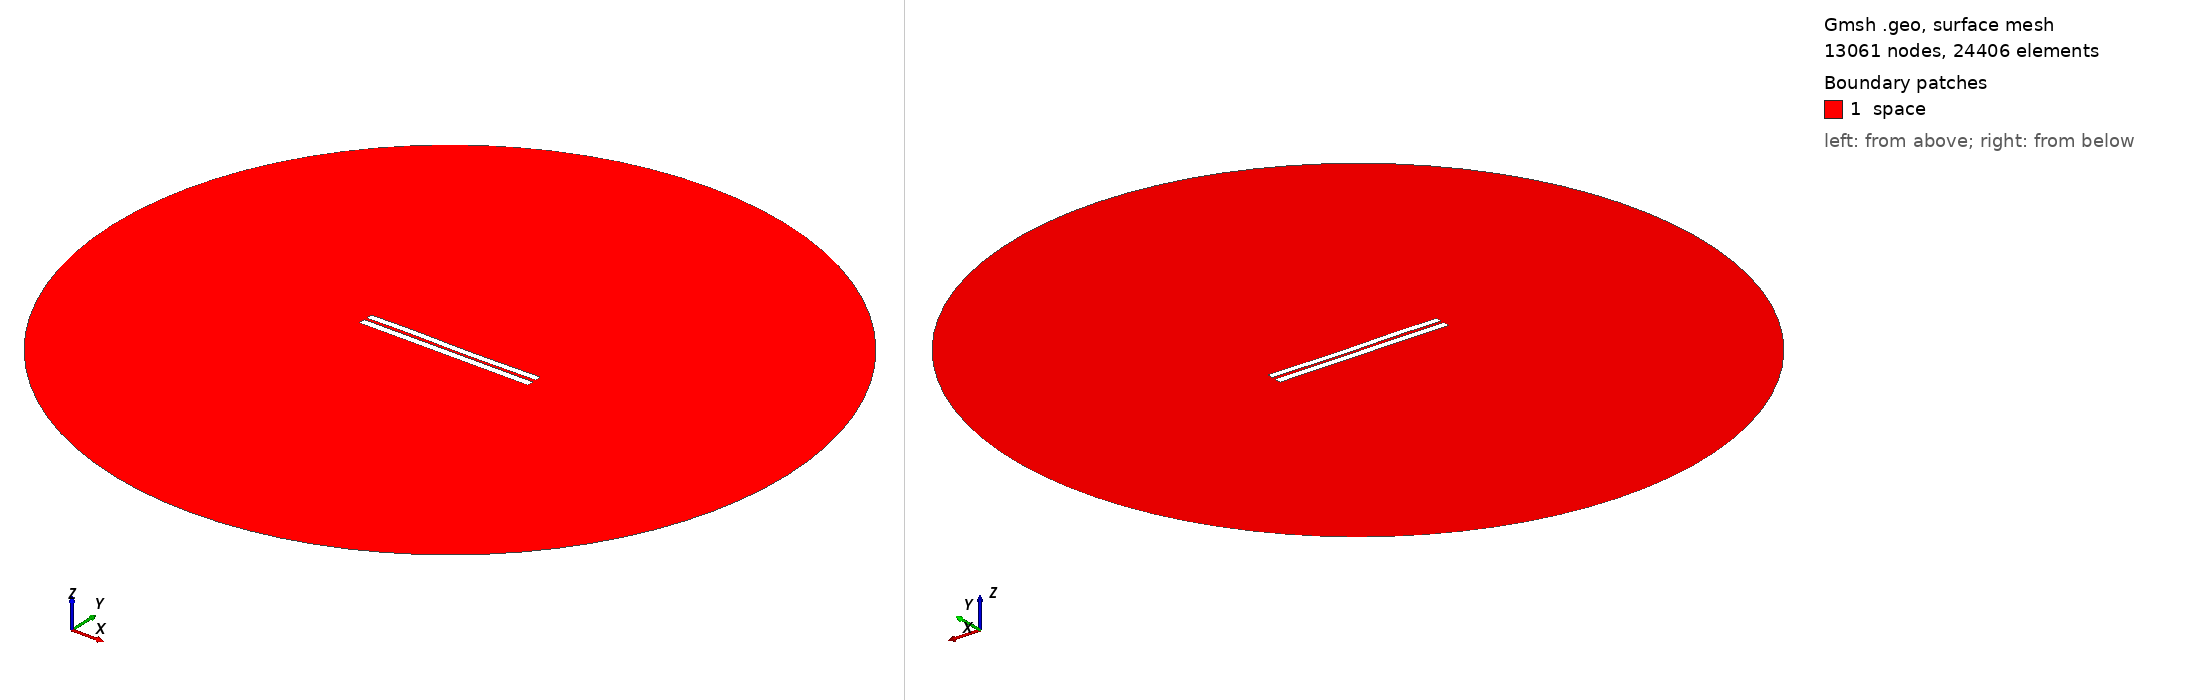

Gmsh geometry script, surface-meshed: 13061 nodes, 24406 surface elements. Boundary patches (legend numbers): 1 space. Left view from above one corner, right view from below the opposite corner. Legend entries are the model's physical surfaces. The drawing asked Gmsh for element sizes between 1% and 20% of the model's largest extent; the script's own settings can give other sizes.

=== 3424.geo (drawn) ===
//---------------------------------------
// Geometry kernel
//---------------------------------------

SetFactory("OpenCASCADE");



//---------------------------------------
// Parameters of the geometry
//---------------------------------------

// Overetch of the upper plate
overetch = 0.125;

// Distance between the plates
distance = 1.5;

// Discretization over the x axis (for the deformation)
nx = 50; 

// Length of the plate
L = 100 - overetch; 

// Number of modes
n = 4; 

// 1st mode coefficient
coeff(1) = 0.0;
beta(1) = 0.596864 * 3.1415926535 / L;

// 2nd mode coefficient
coeff(2) = -0.075;
beta(2) = 1.49418 * 3.1415926535 / L;

// 3rd mode coefficient
coeff(3) = 0.15;
beta(3) = 2.50025 * 3.1415926535 / L;

// 4th mode coefficient
coeff(4) = 0.07499999999999998;
beta(4) = 3.49999 * 3.1415926535 / L;



//---------------------------------------
// Upper plate (deformed rectangle)
//---------------------------------------

// Coordiantes of the upper plate
xmin = -50;
xmax = 50 - overetch;

// Height of the upper plate
yheight = 4 - 2 * overetch;

// Indexes of the points
UpperID[] = {};
LowerID[] = {};
LeftID[] = {};
RightID[] = {};

// Point index
p = 1;

// Horizontal edges
For i In {1:nx}
    x = xmin + (i-1)*(xmax - xmin)/(nx-1);

    y_bottom = distance / 2 + overetch;
    For j In {1:n}
        C = (Cosh(beta(j)*L) + Cos(beta(j)*L)) / (Sinh(beta(j)*L) + Sin(beta(j)*L));
        y_bottom  = y_bottom + coeff(j) * (Cosh(beta(j)*(x+50)) - Cos(beta(j)*(x+50)) - C * (Sinh(beta(j)*(x+50)) - Sin(beta(j)*(x+50))));
    EndFor

    y_top = y_bottom + yheight;

    Point(p) = {x, y_top, 0, 1.0};
    UpperID[i] = p;
    p = p + 1;

    Point(p) = {x, y_bottom, 0, 1.0};
    LowerID[i] = p;
    p = p + 1;
EndFor

// Create point lists
UpperPts[] = {}; LowerPts[] = {};
For i In {1:nx}
  UpperPts[] += {UpperID[i]};
  LowerPts[] += {LowerID[i]};
EndFor

// Build splines
Spline(1) = {UpperPts[]};
Spline(2) = {LowerPts[]};
Line(3) = {LowerPts[nx-1], UpperPts[nx-1]};
Line(4) = {LowerPts[0], UpperPts[0]};

// Build the plane surface
Curve Loop(1) = {2, 3, -1, -4};
Plane Surface(1) = {1};



//---------------------------------------
// Lower plate (rectangle)
//---------------------------------------

// Vertices
Point(1001) = {-50, -1, 0, 1.0};
Point(1002) = { 50, -1, 0, 1.0};
Point(1003) = { 50,  -5, 0, 1.0};
Point(1004) = {-50,  -5, 0, 1.0};

// Edges
Line(5) = {1001, 1002};
Line(6) = {1002, 1003};
Line(7) = {1003, 1004};
Line(8) = {1004, 1001};

// Plane surface
Line Loop(2) = {5, 6, 7, 8};
Plane Surface(2) = {2}; 



//---------------------------------------
// Outer (fictious) boundary
//---------------------------------------

// Points
Point(1005) = {0, 0, 0};       // Center
Point(1006) = {200, 0, 0};     // Start point
Point(1007) = {0, 200, 0};     // 90 degrees
Point(1008) = {-200, 0, 0};    // 180 degrees
Point(1009) = {0, -200, 0};    // 270 degrees

// Circle arcs (each needs start, center, end)
Circle(9) = {1006, 1005, 1007};
Circle(10) = {1007, 1005, 1008};
Circle(11) = {1008, 1005, 1009};
Circle(12) = {1009, 1005, 1006};

// Plane surface for the entire domain
Curve Loop(3) = {9, 10, 11, 12};
Surface(3) = {3};

// Subtract the plates from the whole domain to obtain the actual domain where we want to solve the equations
BooleanDifference{ Surface{3}; Delete; }{ Surface{1}; Surface{2}; Delete; }




//---------------------------------------
// Transfinite Lines/Curves
//---------------------------------------

// Set the number of points on the boundaries
r = 7;

// Plates
Transfinite Curve {1, 2} = 50*r Using Progression 1;
Transfinite Curve {3, 4} = 2*r Using Progression 1;
Transfinite Line {5, 7} = 50*r Using Progression 1;
Transfinite Line {6, 8} = 2*r Using Progression 1;

// Outer boundary
Transfinite Line {9, 10, 11, 12} = 20 Using Progression 1;



//---------------------------------------
// Physical groups
//---------------------------------------                

// Physical curves (boundaries)
Physical Line("force_segment", 10) = {2};
Physical Line("upper_plate", 11) = {1, 3, 4};
Physical Line("lower_plate", 12) = {5, 6, 7, 8};
Physical Line("boundary", 20) = {9, 10, 11, 12};

// Physical Surfaces
Physical Surface("space", 30) = {3};



//---------------------------------------
// 6. Generate the Mesh
//---------------------------------------

// 2D mesh generation
Mesh 2;
